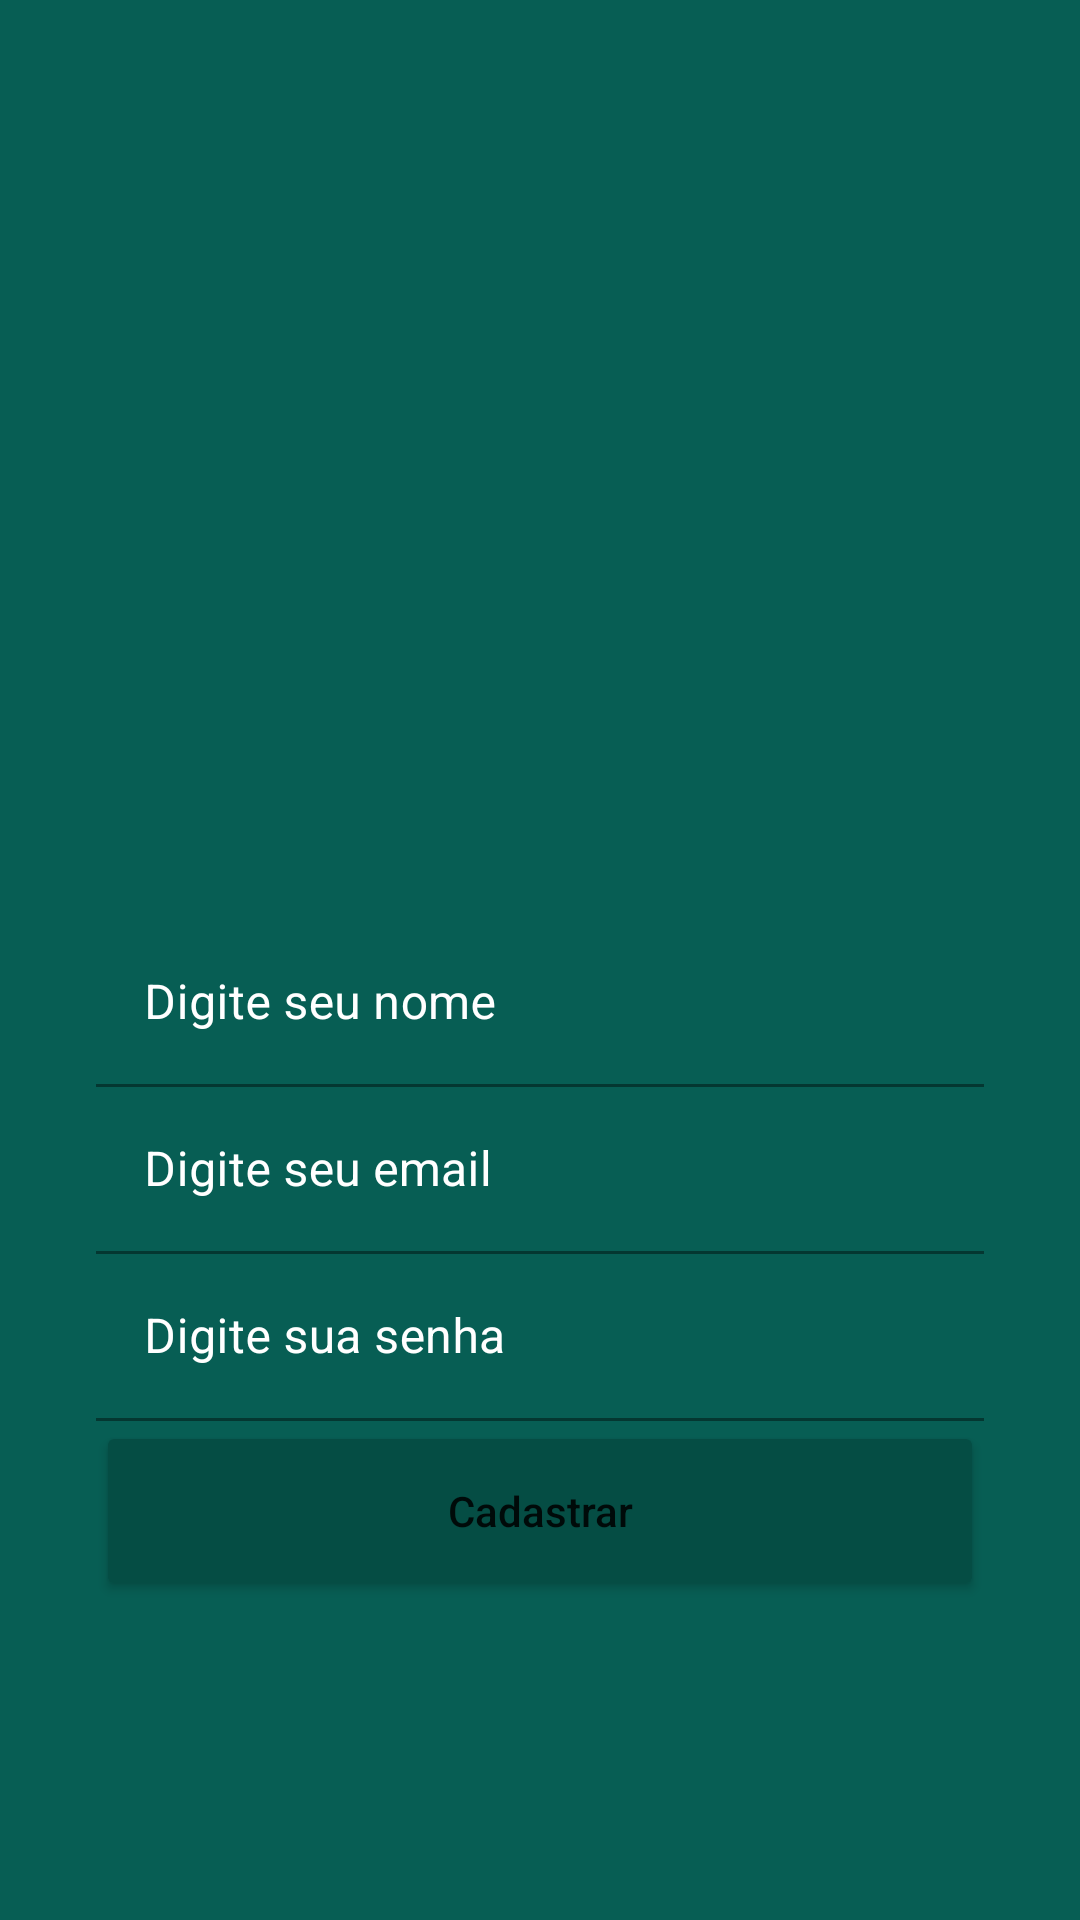

Android layout source for this screen:
<!-- AndroidManifest.xml: application theme Theme.Whatsappclone -->
<!-- res/layout/activity_registration.xml -->
<?xml version="1.0" encoding="utf-8"?>
<androidx.constraintlayout.widget.ConstraintLayout xmlns:android="http://schemas.android.com/apk/res/android"
    xmlns:app="http://schemas.android.com/apk/res-auto"
    xmlns:tools="http://schemas.android.com/tools"
    android:layout_width="match_parent"
    android:layout_height="match_parent"
    android:background="@color/green_500"
    tools:context=".presenter.views.RegistrationActivity">

    <ImageView
        android:id="@+id/imageView2"
        android:layout_width="200dp"
        android:layout_height="200dp"
        app:layout_constraintBottom_toTopOf="@+id/textInputLayout3"
        app:layout_constraintEnd_toEndOf="parent"
        app:layout_constraintStart_toStartOf="parent"
        app:layout_constraintTop_toTopOf="parent"
        app:layout_constraintVertical_chainStyle="packed"
        app:srcCompat="@drawable/usuario" />

    <com.google.android.material.textfield.TextInputLayout
        android:id="@+id/textInputLayout3"
        android:layout_width="0dp"
        android:layout_height="wrap_content"
        android:layout_marginStart="32dp"
        android:layout_marginEnd="32dp"
        android:textColorHint="@color/white"
        app:boxBackgroundColor="@color/green_200"
        app:boxStrokeColor="@color/green_200"
        app:hintTextColor="@color/green_200"
        app:layout_constraintBottom_toTopOf="@+id/textInputLayout4"
        app:layout_constraintEnd_toEndOf="parent"
        app:layout_constraintStart_toStartOf="parent"
        app:layout_constraintTop_toBottomOf="@+id/imageView2"
        app:suffixTextColor="@color/green_200">

        <com.google.android.material.textfield.TextInputEditText
            android:id="@+id/username"
            android:layout_width="match_parent"
            android:layout_height="wrap_content"
            android:background="@color/green_500"
            android:cursorVisible="true"
            android:hint="@string/type_name"
            android:textCursorDrawable="@drawable/cursor" />
    </com.google.android.material.textfield.TextInputLayout>

    <com.google.android.material.textfield.TextInputLayout
        android:id="@+id/textInputLayout4"
        android:layout_width="0dp"
        android:layout_height="wrap_content"
        android:layout_marginStart="32dp"
        android:layout_marginEnd="32dp"
        android:textAlignment="center"
        android:textColorHint="@color/white"
        app:boxBackgroundColor="@color/green_200"
        app:boxStrokeColor="@color/green_200"
        app:hintTextColor="@color/green_200"
        app:layout_constraintBottom_toTopOf="@+id/textInputLayout5"
        app:layout_constraintEnd_toEndOf="parent"
        app:layout_constraintStart_toStartOf="parent"
        app:layout_constraintTop_toBottomOf="@+id/textInputLayout3"
        app:placeholderTextColor="@color/white"
        app:prefixTextColor="@color/green_200"
        app:suffixTextColor="@color/green_200">

        <com.google.android.material.textfield.TextInputEditText
            android:id="@+id/email"
            android:layout_width="match_parent"
            android:layout_height="wrap_content"
            android:background="@color/green_500"
            android:cursorVisible="true"
            android:hint="@string/email"
            android:textCursorDrawable="@drawable/cursor" />
    </com.google.android.material.textfield.TextInputLayout>

    <com.google.android.material.textfield.TextInputLayout
        android:id="@+id/textInputLayout5"
        android:layout_width="0dp"
        android:layout_height="wrap_content"
        android:layout_marginStart="32dp"
        android:layout_marginEnd="32dp"
        android:textColorHint="@color/white"
        app:boxStrokeColor="@color/green_200"
        app:hintTextColor="@color/green_200"
        app:layout_constraintBottom_toTopOf="@+id/button2"
        app:layout_constraintEnd_toEndOf="parent"
        app:layout_constraintStart_toStartOf="parent"
        app:layout_constraintTop_toBottomOf="@+id/textInputLayout4"
        app:prefixTextColor="@color/green_200"
        app:suffixTextColor="@color/green_200">

        <com.google.android.material.textfield.TextInputEditText
            android:id="@+id/password"
            android:layout_width="match_parent"
            android:layout_height="wrap_content"
            android:background="@color/green_500"
            android:cursorVisible="true"
            android:filterTouchesWhenObscured="true"
            android:hint="@string/password"
            android:textCursorDrawable="@drawable/cursor" />
    </com.google.android.material.textfield.TextInputLayout>

    <Button
        android:id="@+id/button2"
        android:layout_width="0dp"
        android:layout_height="wrap_content"
        android:layout_marginStart="32dp"
        android:layout_marginEnd="32dp"
        android:height="60dp"
        android:backgroundTint="@color/green_700"
        android:onClick="registration"
        android:text="@string/text_button_registration"
        android:textAllCaps="false"
        app:background="@color/green_700"
        app:layout_constraintBottom_toBottomOf="parent"
        app:layout_constraintEnd_toEndOf="parent"
        app:layout_constraintStart_toStartOf="parent"
        app:layout_constraintTop_toBottomOf="@+id/textInputLayout5" />

    <com.google.android.material.textfield.TextInputLayout
        android:layout_width="409dp"
        android:layout_height="wrap_content"
        app:boxStrokeWidth="0dp"
        app:boxStrokeWidthFocused="0dp"
        tools:layout_editor_absoluteX="1dp"
        tools:layout_editor_absoluteY="93dp"/>
</androidx.constraintlayout.widget.ConstraintLayout>
<!-- resources referenced by this layout -->
<resources>
  <color name="green_200">#25d366</color>
  <color name="green_500">#075e54</color>
  <color name="green_700">#054d44</color>
  <color name="white">#FFFFFFFF</color>
  <!-- drawable cursor (drawable) -->
  <?xml version="1.0" encoding="utf-8"?>
  <shape xmlns:android="http://schemas.android.com/apk/res/android" >
      <size android:width="2.5dp"/>
      <solid android:color="@color/white"  />
  </shape>
  <string name="email">Digite seu email</string>
  <string name="password">Digite sua senha</string>
  <string name="text_button_registration">Cadastrar</string>
  <string name="type_name">Digite seu nome</string>
  <style name="Theme.Whatsappclone" parent="Theme.MaterialComponents.DayNight.NoActionBar">
          
          <item name="colorPrimary">@color/green_500</item>
          <item name="colorPrimaryVariant">@color/green_700</item>
          <item name="colorOnPrimary">@color/white</item>
          
          <item name="colorSecondary">@color/teal_200</item>
          <item name="colorSecondaryVariant">@color/teal_700</item>
          <item name="colorOnSecondary">@color/black</item>
          
          <item name="android:statusBarColor" tools:targetApi="l">?attr/colorPrimaryVariant</item>
          
      </style>
  <color name="teal_200">#FF03DAC5</color>
  <color name="teal_700">#FF018786</color>
  <color name="black">#FF000000</color>
</resources>
